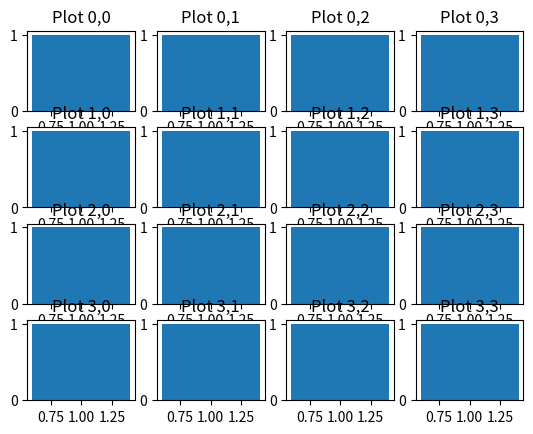

The script that saved this image:
import matplotlib.pyplot as plt
fig,ax=plt.subplots(4,4)
def display(i, j, t,c):
    ax[i, j].bar(1,1)  # Use a simple plot with x and y values
    ax[i, j].set_title(f"Plot {i},{j}")
    fig.savefig(f"{c}.png")

arr=[[1,2,3,4],[12,13,14,5],[11,16,15,6],[10,9,8,7]]
l=len(arr)
x=[0,3]
y=[0,3]
end_points=[[ x[0],y[1] ] ,
            [ x[1],y[1] ] ,
            [x[1],y[0]],
            [x[0],y[0]]
           ]

x_path=[0,1,0,-1]
y_path=[1,0,-1,0]
count=0
path=0
i=j=0
x_inc=x_path[0]
y_inc=y_path[0]
while count<l**2:

    display(i,j,arr[i][j],count)
    if [i,j]==end_points[0] and path==0:
        path=(path+1)%l
        end_points[0][0]+=1
        end_points[-1][0]+=1
        
    elif [i,j]==end_points[1] and path==1:
        path=(path+1)%l
        end_points[1][1]-=1
        end_points[0][1]-=1
    elif [i,j]==end_points[2] and path==2:
        path=(path+1)%l
        end_points[2][0]-=1
        end_points[2-1][0]-=1
    elif [i,j]==end_points[3] and path==3:
        path=(path+1)%l
        end_points[3][1]+=1
        end_points[2][1]+=1
    x_inc=x_path[path]
    y_inc=y_path[path]
    i+=x_inc
    j+=y_inc
    count+=1
